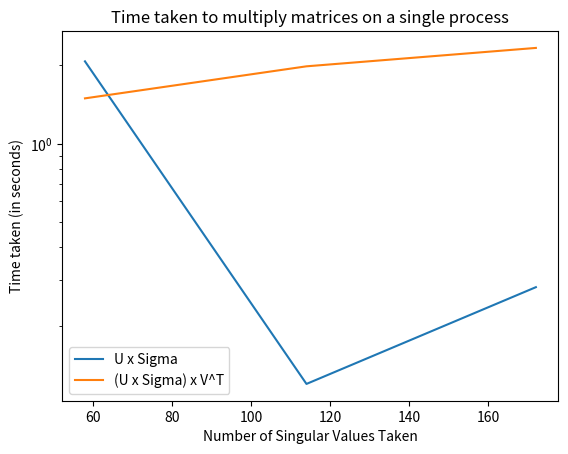

Generate this figure with matplotlib:
import numpy as np
import matplotlib.pyplot as plt

# [redacted]
# [redacted]
# [redacted]
# [redacted]
# [redacted]
# [redacted]

# [redacted]
# [redacted]
# [redacted]
# [redacted]
# [redacted]
# [redacted]


# [redacted]
# [redacted]
# [redacted]
# [redacted]
# [redacted]
# [redacted]

matr_65536_2048_u_s_time = np.asarray([2.07257, 0.119472, 0.281162])
matr_65536_2048_final_times = np.asarray([1.49394, 1.9835, 2.33402])
matr_65536_2048_sigma_count = np.asarray([58,114,172])
plt.plot(matr_65536_2048_sigma_count, matr_65536_2048_u_s_time, label = "U x Sigma")
plt.plot(matr_65536_2048_sigma_count, matr_65536_2048_final_times, label = "(U x Sigma) x V^T")
figname = '65536_2048_single_process_multiply'



plt.ylabel('Time taken (in seconds)')
plt.semilogy()
plt.xlabel('Number of Singular Values Taken')
plt.title('Time taken to multiply matrices on a single process')
plt.legend()
plt.savefig(figname)

